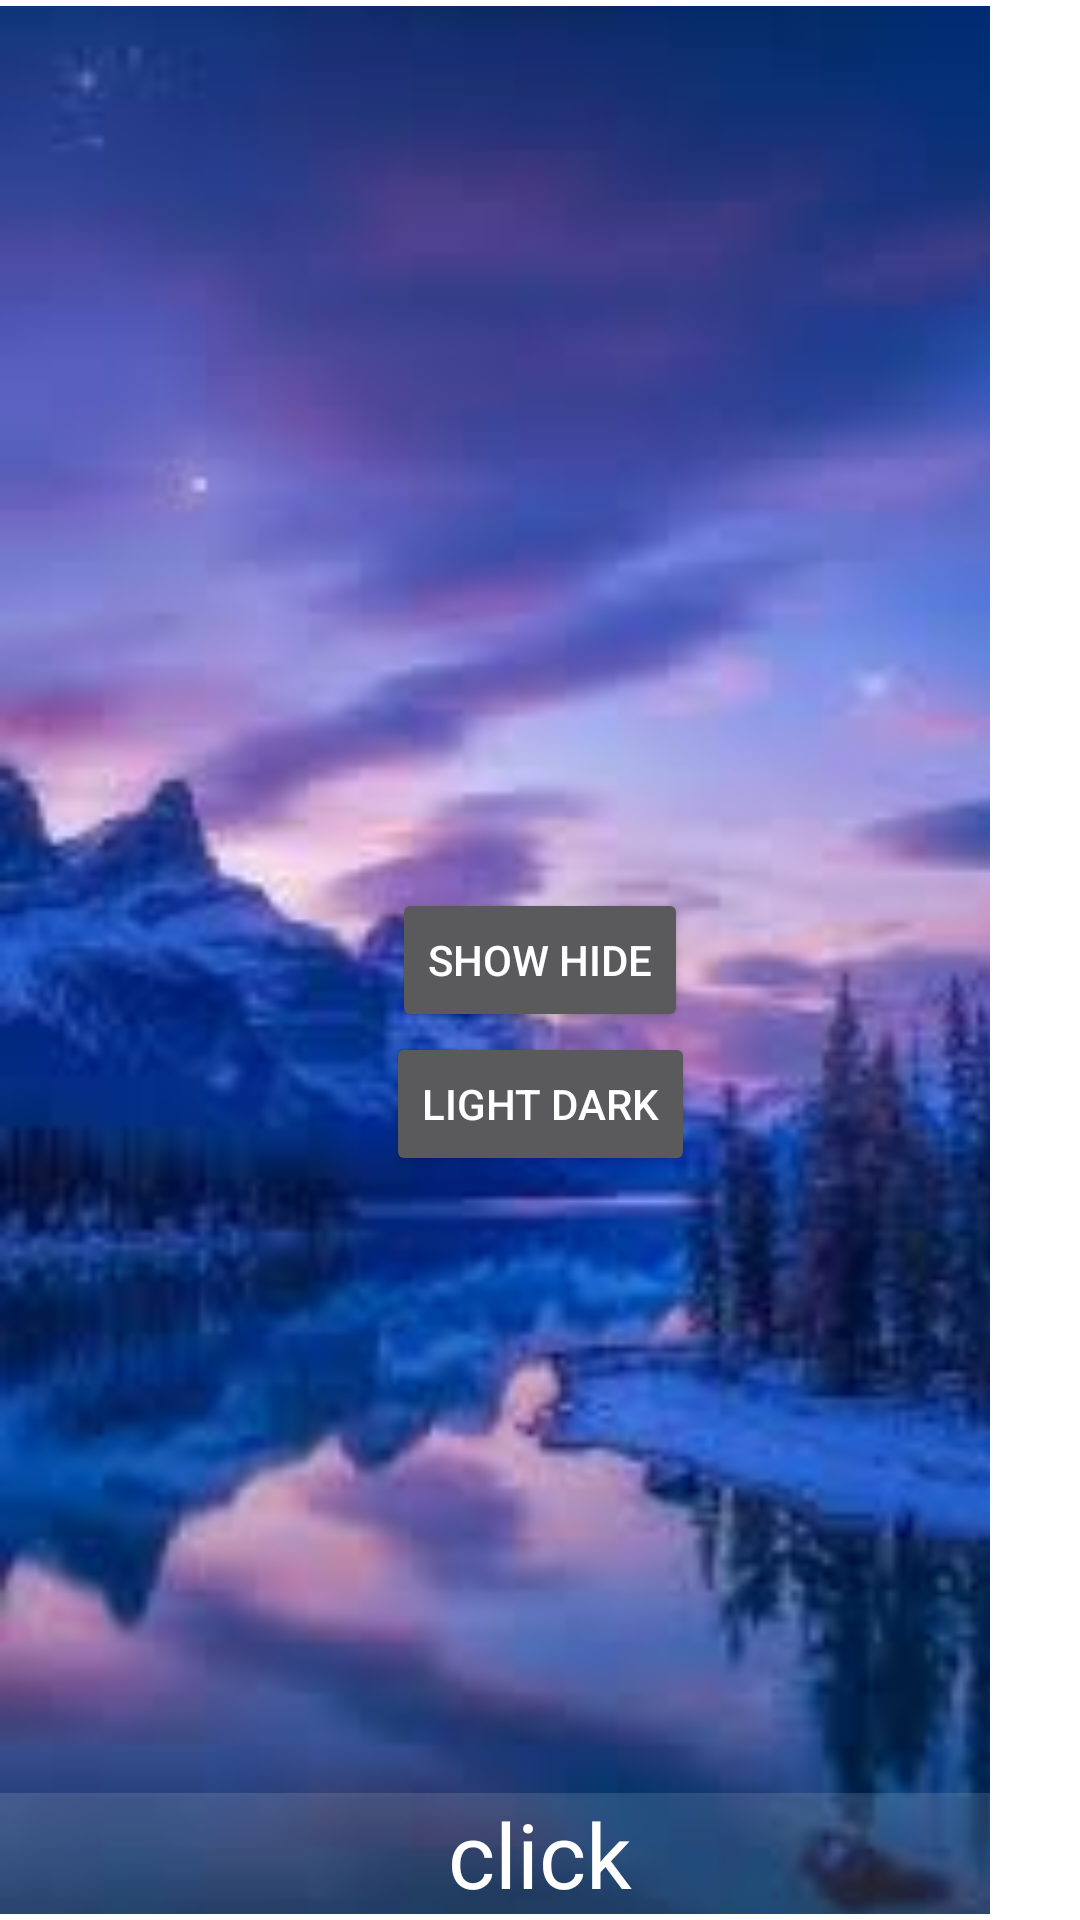

Android layout source for this screen:
<!-- AndroidManifest.xml: activity theme FullScreen -->
<!-- res/layout/activity_full_screen.xml -->
<?xml version="1.0" encoding="utf-8"?>
<androidx.constraintlayout.widget.ConstraintLayout xmlns:android="http://schemas.android.com/apk/res/android"
    xmlns:app="http://schemas.android.com/apk/res-auto"
    xmlns:tools="http://schemas.android.com/tools"
    android:id="@+id/containerView"
    android:layout_width="match_parent"
    android:layout_height="match_parent"
    android:fitsSystemWindows="true"
    tools:context=".fullscreen.FullScreenActivity">

    <ImageView
        android:id="@+id/image"
        android:layout_width="match_parent"
        android:layout_height="match_parent"
        android:scaleType="centerCrop"
        android:src="@drawable/wall" />

    <View
        android:id="@+id/lineTop"
        android:layout_width="match_parent"
        android:layout_height="2dp"
        android:background="@color/white"
        app:layout_constraintTop_toTopOf="parent" />

    <View
        android:id="@+id/lineBottom"
        android:layout_width="match_parent"
        android:layout_height="2dp"
        android:background="@color/white"
        app:layout_constraintBottom_toBottomOf="parent" />

    <EditText
        android:id="@+id/editText"
        android:layout_width="0dp"
        android:layout_height="wrap_content"
        android:background="#20ffffff"
        android:inputType="text"
        android:text="click"
        android:textAlignment="center"
        android:textColor="@color/white"
        android:textSize="30sp"
        app:layout_constraintBottom_toTopOf="@id/lineBottom"
        app:layout_constraintEnd_toEndOf="parent"
        app:layout_constraintStart_toStartOf="parent" />

    <Button
        android:id="@+id/showHideButton"
        android:layout_width="wrap_content"
        android:layout_height="wrap_content"
        android:text="show hide"
        app:layout_constraintBottom_toBottomOf="parent"
        app:layout_constraintEnd_toEndOf="parent"
        app:layout_constraintStart_toStartOf="parent"
        app:layout_constraintTop_toTopOf="parent" />

    <Button
        android:id="@+id/lightDarkButton"
        android:layout_width="wrap_content"
        android:layout_height="wrap_content"
        android:text="light dark"
        app:layout_constraintEnd_toEndOf="parent"
        app:layout_constraintStart_toStartOf="parent"
        app:layout_constraintTop_toBottomOf="@id/showHideButton" />

    <View
        android:id="@+id/sideView"
        android:layout_width="30dp"
        android:layout_height="match_parent"
        android:background="@color/white"
        app:layout_constraintEnd_toEndOf="parent" />
</androidx.constraintlayout.widget.ConstraintLayout>
<!-- resources referenced by this layout -->
<resources>
  <!-- drawable wall: jpeg bitmap (drawable, 5822 bytes) -->
  <style name="FullScreen" parent="AppTheme">
          
          
          
          
          
          
      </style>
  <style name="AppTheme" parent="Theme.AppCompat.NoActionBar">
          <item name="android:textViewStyle">@style/AppText</item>
      </style>
  <style name="AppText" parent="@android:style/TextAppearance">
          <item name="android:textSize">24sp</item>
          
          <item name="android:typeface">sans</item>
          
      </style>
  <!-- not gathered from this repository: default colours our renderer supplied (Android Studio template values) -->
  <color name="white">#FFFFFFFF</color>
</resources>
